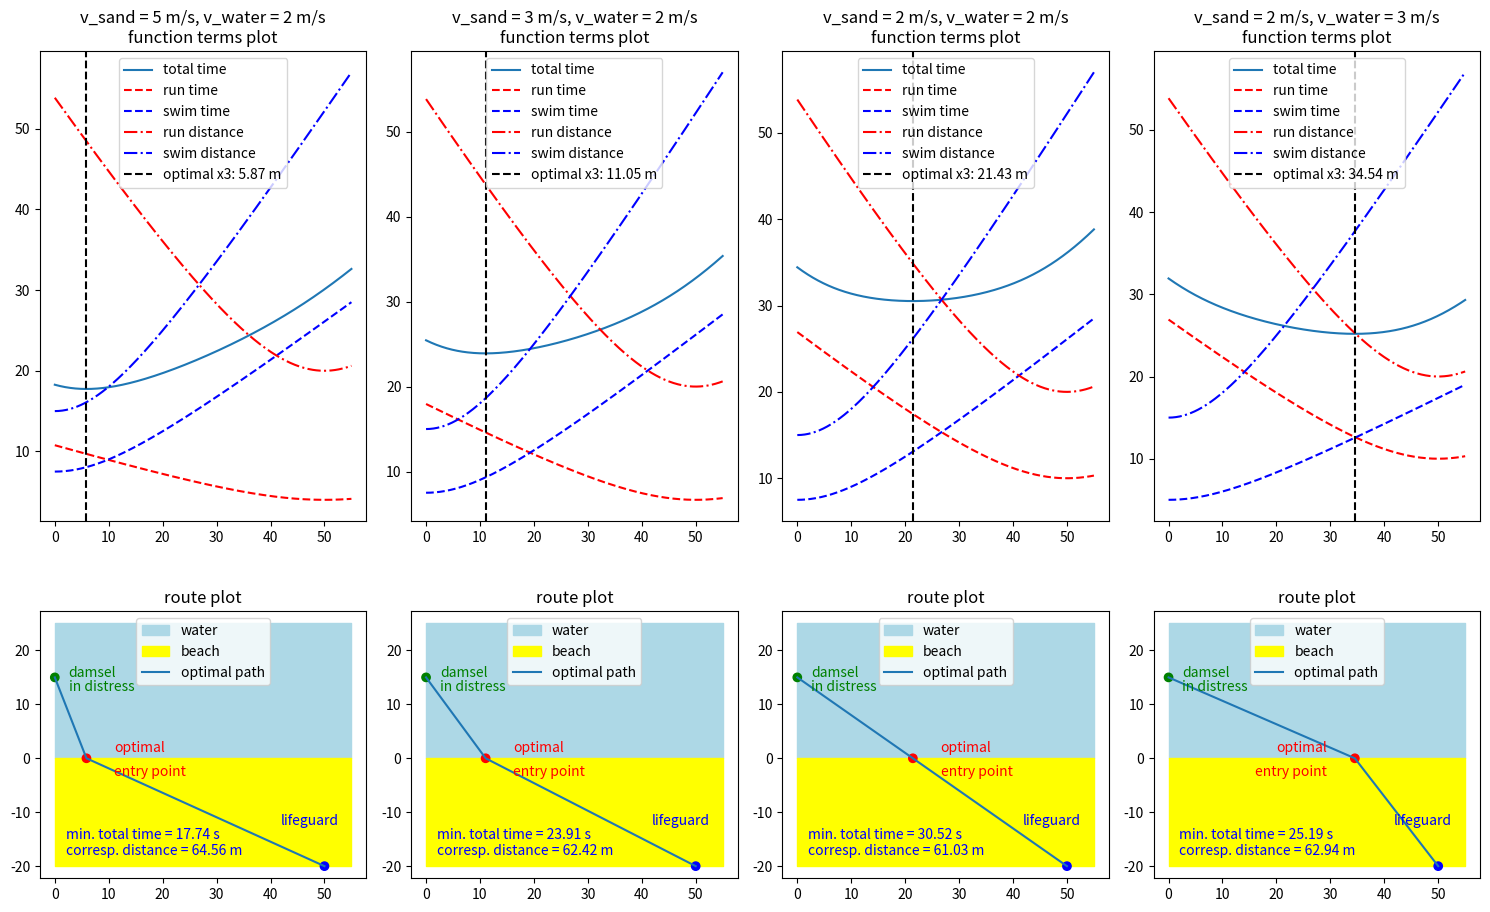
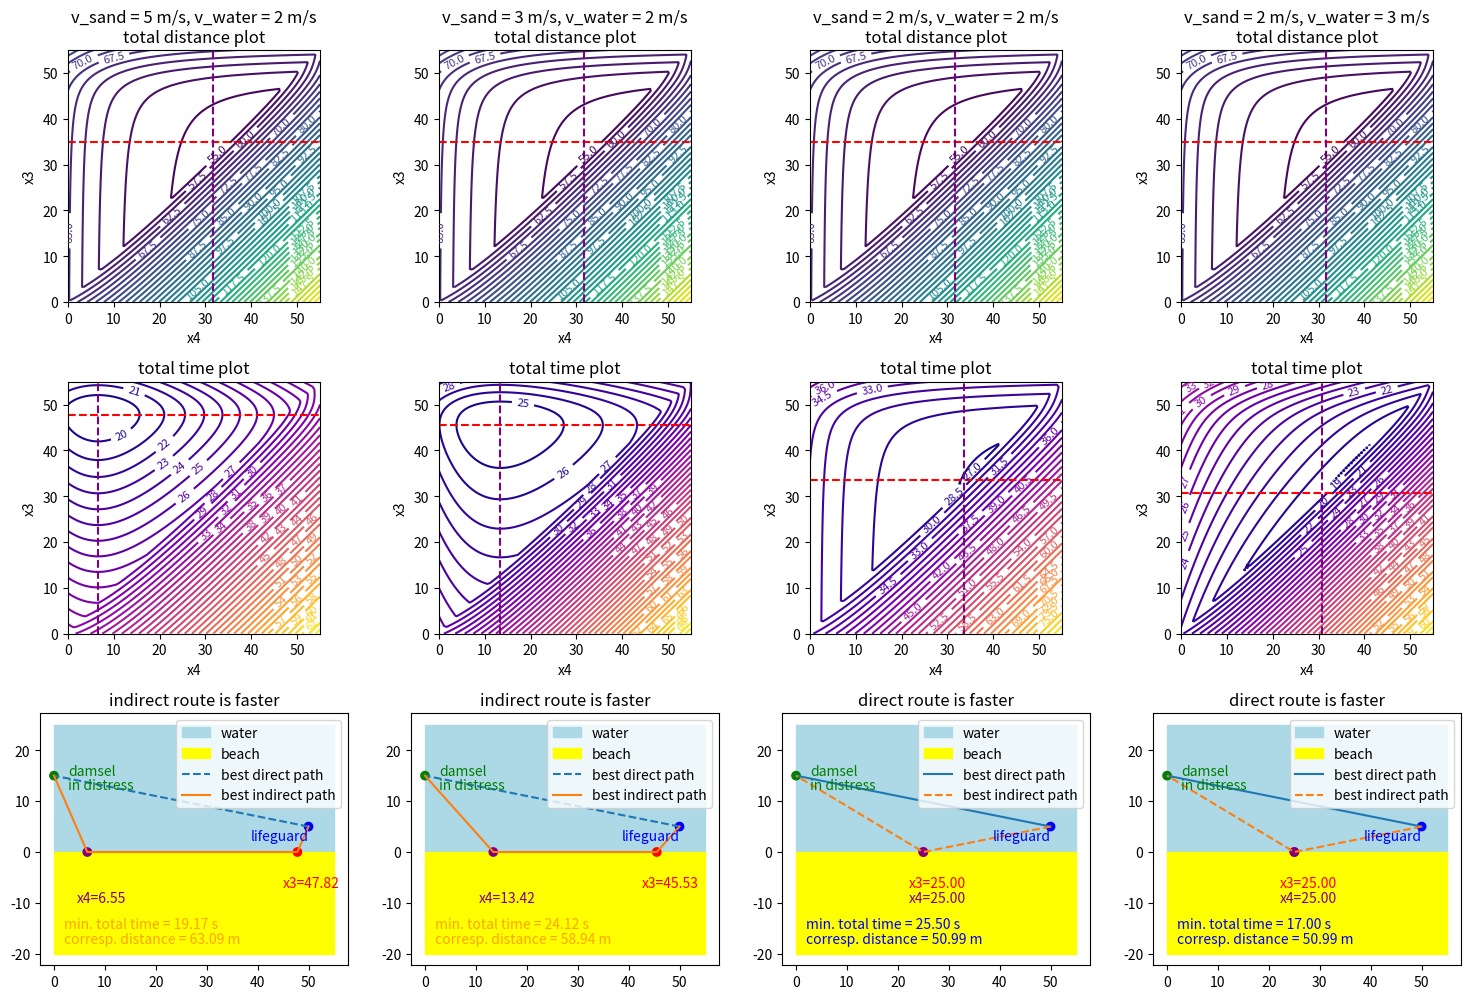

Recreate these plots in Python, in order.
import numpy as np
import matplotlib.pyplot as plt
from scipy.optimize import minimize


def time_and_distance_sand_to_water(x3, x2, y1, y2, v_run, v_swim):
    distance_run = np.sqrt((x3 - x2) ** 2 + y2 ** 2)
    distance_swim = np.sqrt(x3 ** 2 + y1 ** 2)

    t_run = distance_run / v_run
    t_swim = distance_swim / v_swim

    return t_run + t_swim, distance_run + distance_swim, t_run, t_swim, distance_run, distance_swim


def time_and_distance_swim_run_swim_water_to_water(x3, x4, x2, y1, y2, v_run, v_swim):
    distance_swim1 = np.sqrt((x3 - x2) ** 2 + y2 ** 2)
    distance_run = abs(x3 - x4)
    distance_swim2 = np.sqrt(x4 ** 2 + y1 ** 2)

    t_swim1 = distance_swim1 / v_swim
    t_run = distance_run / v_run
    t_swim2 = distance_swim2 / v_swim

    return t_swim1 + t_run + t_swim2, \
           distance_swim1 + distance_run + distance_swim2


def time_and_distance_direct_swim_water_to_water(x2, y2, y1, v_swim):
    """Calculate time taken if one directly swims to the person in trouble."""
    distance_swim_direct = np.sqrt(x2**2 + (y2 - y1)**2)
    time_swim_direct = distance_swim_direct / v_swim
    print(f'time_swim_direct = {time_swim_direct}, distance_swim_direct = {distance_swim_direct}, ')
    return time_swim_direct, distance_swim_direct


def find_optimal_x3(x2, y1, y2, v_run, v_swim):
    fun = lambda x3: time_and_distance_sand_to_water(x3, x2, y1, y2, v_run, v_swim)[0]
    result = minimize(fun, x2, bounds=[(0, None)])
    return result.x[0], result.fun


def find_optimal_x3_x4(x2, y1, y2, v_run, v_swim):
    fun = lambda x: time_and_distance_swim_run_swim_water_to_water(x[0], x[1], x2, y1, y2, v_run, v_swim)[0]
    result = minimize(fun, [x2 / 2, x2 / 2], bounds=[(0, None), (0, None)])
    return result.x[0], result.x[1], result.fun


def plot_scenario(col, x2, y2, y1, v_sand, v_water, scenario, ax):

    scenario_col_name = f"v_sand = {v_sand} m/s, v_water = {v_water} m/s"
    print(f'  plot_scenario(scenario = {scenario}, col = {col}, scenario_col_name={scenario_col_name}')

    if scenario == "sand_to_water":
        opt_x3, opt_time = find_optimal_x3(x2, y1, y2, v_sand, v_water)
        print(f'    opt_time = {opt_time}')
        opt_time_again, corresponding_distance, _, _, _, _ = \
            time_and_distance_sand_to_water(opt_x3, x2, y1, y2, v_sand, v_water)
        print(f'    opt_time_again = {opt_time_again}')

        x3_values = np.linspace(0, x2 + 5, 400)
        times, distances, t_run, t_swim, d_run, d_swim = zip(
            *[time_and_distance_sand_to_water(x3, x2, y1, y2, v_sand, v_water) for x3 in x3_values])

        # Add scenario speeds to the top plot
        ax[0].set_title(scenario_col_name + "\nfunction terms plot")

        # sand_to_water plotting
        ax[0].plot(x3_values, times, label='total time')
        ax[0].plot(x3_values, t_run, 'r--', label='run time')
        ax[0].plot(x3_values, t_swim, 'b--', label='swim time')
        ax[0].plot(x3_values, d_run, 'r-.', label='run distance')
        ax[0].plot(x3_values, d_swim, 'b-.', label='swim distance')
        ax[0].axvline(opt_x3, color='black', linestyle='--', label=f'optimal x3: {opt_x3:.2f} m')
        ax[0].legend()

        ax[1].set_title("route plot")
        ax[1].set_aspect('equal', 'box')

        ax[1].fill_between([0, x2 + 5], 0, 15 + 10, color='lightblue', label='water')
        ax[1].fill_between([0, x2 + 5], -20, 0, color='yellow', label='beach')
        ax[1].plot([x2, opt_x3, 0], [y2, 0, y1], label='optimal path')
        ax[1].scatter([x2, opt_x3, 0], [y2, 0, y1], color=['blue', 'red', 'green'])
        ax[1].annotate('damsel', (0, y1), textcoords="offset points", xytext=(10, 0), ha='left', color='green')
        ax[1].annotate('in distress', (0, y1), textcoords="offset points", xytext=(10, -10), ha='left', color='green')

        ax[1].annotate('lifeguard', (x2, y2), textcoords="offset points", xytext=(10, +30), ha='right',
                       color='blue')

        # Determine position based on opt_x3 value
        horizontal_offset = -20 if opt_x3 > x2 / 2 else 20
        alignment = 'right' if opt_x3 > x2 / 2 else 'left'

        # Adjust vertical separation and place the top string in the water
        ax[1].annotate('optimal', (opt_x3, 2), textcoords="offset points",
                       xytext=(horizontal_offset, -3), ha=alignment, color='red')

        # Place the bottom string in the sand
        ax[1].annotate('entry point', (opt_x3, -5), textcoords="offset points",
                       xytext=(horizontal_offset, 7), ha=alignment, color='red')

        # For a python version = 3.9.7, I get a tpye = <class 'numpy.ndarray'>
        # while for a python version = 3.9, I get a type(opt_time) = <class 'float'>, so the following casts
        # all cases down to a float.
        if type(opt_time) is not float:
            opt_time = opt_time[0]

        result_color = 'blue'
        ax[1].text(2, -15, f"min. total time = {opt_time:.2f} s", color=result_color)
        ax[1].text(2, -18, f"corresp. distance = {corresponding_distance:.2f} m", color=result_color)

        ax[1].legend()



    elif scenario == "water_to_water":
        from scipy.optimize import minimize

        # Objective function for time
        def time_objective(params, x2, y1, y2, v_sand, v_water):
            x3, x4 = params
            time, _ = time_and_distance_swim_run_swim_water_to_water(x3, x4, x2, y1, y2, v_sand, v_water)
            print(f"### x3 = {x3}, x4 = {x4}, time = {time}")
            return time

        # Objective function for distance
        def distance_objective(params, x2, y1, y2, v_sand, v_water):
            x3, x4 = params
            _, distance = time_and_distance_swim_run_swim_water_to_water(x3, x4, x2, y1, y2, v_sand, v_water)
            print(f"### x3 = {x3}, x4 = {x4}, distance = {distance}")
            return distance

        dummy = 0
        distances, times = \
            zip(*[time_and_distance_swim_run_swim_water_to_water(x, dummy, x2, y1, y2, v_sand, v_water) for x in
                  np.linspace(0, x2 + 5, 400)])

        # Now finding optimal x3 and x4 for time
        initial_guess = [x2 / 4 , 3 * x2 / 4]  # Guessing midpoint values for x3 and x4
        bounds = [(0, x2 + 5), (0, x2 + 5)]
        result_time = minimize(time_objective, initial_guess, args=(x2, y1, y2, v_sand, v_water), bounds=bounds)

        if result_time.success:
            x3_time_opt, x4_time_opt = result_time.x
        else:
            raise ValueError("time optimization failed")

        # Finding optimal x3 and x4 for distance
        result_distance = minimize(distance_objective, initial_guess, args=(x2, y1, y2, v_sand, v_water),
                                   bounds=bounds,
                                   options={'maxiter': 1000,
                                            'ftol': 0.01, # is in meter, 1 cm is good enough for beach purposes!
                                            'gtol': 0.001
                                            })
        if result_distance.success:
            x3_dist_opt, x4_dist_opt = result_distance.x
        else:
            raise ValueError("Distance optimization failed")

        ax[0].set_title(scenario_col_name)
        n_dimensions = 2
        if n_dimensions == 1:
            ax[0].plot(np.linspace(0, x2 + 5, 400), times, label='total time')
            ax[0].legend()
            n_plot_rows = 1
        else:
            assert n_dimensions == 2
            # Calculating contours for water_to_water scenario
            x_values = np.linspace(0, x2 + 5, 100)
            times = np.zeros((len(x_values), len(x_values)))
            distances = np.zeros((len(x_values), len(x_values)))
            for i, x3 in enumerate(x_values):
                for j, x4 in enumerate(x_values):
                    times[i, j], distances[i, j] = \
                        time_and_distance_swim_run_swim_water_to_water(x3, x4, x2, y1, y2, v_sand, v_water)

            # Contour plot for total distance
            ax[0].set_aspect('equal', 'box')
            contour_dist = ax[0].contour(x_values, x_values, distances, 50, cmap='viridis')
            ax[0].clabel(contour_dist, inline=True, fontsize=8)
            ax[0].set_title(scenario_col_name + "\ntotal distance plot")
            ax[0].set_xlabel('x4')
            ax[0].set_ylabel('x3')

            # Contour plot for total time
            ax[1].set_aspect('equal', 'box')
            contour_time = ax[1].contour(x_values, x_values, times, 50, cmap='plasma')
            ax[1].clabel(contour_time, inline=True, fontsize=8)
            ax[1].set_title("total time plot")
            ax[1].set_xlabel('x4')
            ax[1].set_ylabel('x3')

            n_plot_rows = 2

            ax[0].axhline(x3_dist_opt, color='r', linestyle='--', label=f'dist optimal x3 = {x3_dist_opt:.2f}')
            ax[0].axvline(x4_dist_opt, color='purple', linestyle='--', label=f'dist optimal x4 = {x4_dist_opt:.2f}')

            ax[1].axhline(x3_time_opt, color='r', linestyle='--', label=f'time optimal x3 = {x3_time_opt:.2f}')
            ax[1].axvline(x4_time_opt, color='purple', linestyle='--', label=f'time optimal x4 = {x4_time_opt:.2f}')

        i = n_plot_rows
        ax[i].set_aspect('equal', 'box')

        # water to water: indirect
        opt_x3, opt_x4, optimal_time_indirect = find_optimal_x3_x4(x2, y1, y2, v_sand, v_water)
        print(f'    optimal_time_indirect = {optimal_time_indirect}')
        optimal_time_indirect_again, corresponding_distance_indirect = \
            time_and_distance_swim_run_swim_water_to_water(opt_x3, opt_x4, x2, y1, y2, v_sand, v_water)
        print(f'    optimal_time_indirect_again = {optimal_time_indirect_again}')

        # water to water: direct
        time_swim_direct, corresponding_distance_swim_direct = \
            time_and_distance_direct_swim_water_to_water(x2, y2, y1, v_water)
        print(f'    time_swim_direct = {time_swim_direct}')

        direct_is_faster = time_swim_direct < optimal_time_indirect
        if direct_is_faster:
            ax[i].set_title("direct route is faster")
            result_color = 'blue'
            optimal_time = time_swim_direct
            corresponding_distance = corresponding_distance_swim_direct
        else:
            ax[i].set_title("indirect route is faster")
            result_color = 'orange'
            optimal_time = optimal_time_indirect
            corresponding_distance = corresponding_distance_indirect

        ax[i].text(2, -15, f"min. total time = {optimal_time:.2f} s", color=result_color)
        ax[i].text(2, -18, f"corresp. distance = {corresponding_distance:.2f} m", color=result_color)

        ax[i].fill_between([0, x2 + 5], 0, 15 + 10, color='lightblue', label='water')
        ax[i].fill_between([0, x2 + 5], -20, 0, color='yellow', label='beach')

        # Direct path coordinates
        direct_x = [x2, 0]
        direct_y = [y2, y1]

        # Indirect path coordinates
        indirect_x = [x2, opt_x3, opt_x4, 0]
        indirect_y = [y2, 0, 0, y1]

        if direct_is_faster:
            print('    direct_is_faster')
            direct_style = '-'  # solid
            indirect_style = '--' # dashed
        else:
            print('    indirect_is_faster')
            direct_style = '--' # dashed
            indirect_style = '-' # solid
        ax[i].plot(direct_x, direct_y, label='best direct path',
                   linestyle=direct_style)  # Solid line for optimal path
        ax[i].plot(indirect_x, indirect_y, label='best indirect path',
                   linestyle=indirect_style)
        ax[i].scatter([opt_x3, opt_x4], [0, 0], color=['red', 'purple'],
                      marker='o')  # Points for the non-optimal path

        ax[i].scatter([x2, 0], [y2, y1], color=['blue', 'green'])

        ax[i].annotate('damsel', (0, y1), textcoords="offset points", xytext=(10, 0), ha='left', color='green')
        ax[i].annotate('in distress', (0, y1), textcoords="offset points", xytext=(10, -10), ha='left', color='green')

        ax[i].annotate('lifeguard', (x2, y2), textcoords="offset points", xytext=(0, -10), ha='right',
                       color='blue')

        # Annotations for x3 and x4 values
        ax[i].annotate(f'x3={opt_x3:.2f}', (opt_x3, -2), textcoords="offset points",
                       xytext=(10, -10), ha='center', va='top', color='red')
        ax[i].annotate(f'x4={opt_x4:.2f}', (opt_x4, -5), textcoords="offset points",
                       xytext=(10, -10), ha='center', va='top', color='purple')

        ax[i].legend(loc='upper right')


# Scenario parameters
scenarios = [(5, 2), (3, 2), (2, 2), (2, 3)]
n_cols = len(scenarios)

test_sand_to_water = True
if test_sand_to_water:
    x2, y2, y1 = 50, -20, 15
    n_rows = 2
    fig, axes = plt.subplots(n_rows, n_cols, figsize=(15, 10))
    # Test the scenarios for sand_to_water
    for col, (v_sand, v_water) in enumerate(scenarios):
        plot_scenario(col, x2, y2, y1, v_sand, v_water, "sand_to_water", axes[:, col])
    plt.tight_layout()
    plt.show()
    fig.savefig("sand_to_water.pdf", bbox_inches='tight')
    fig.savefig("sand_to_water.png", bbox_inches='tight')

test_water_to_water = True
if test_water_to_water:
    x2, y2, y1 = 50, +5, 15

    n_rows = 2
    do_distance_plots = True
    if do_distance_plots:
        n_rows += 1
    fig, axes = plt.subplots(n_rows, n_cols, figsize=(15, 10))
    # Test the scenarios for water_to_water
    for col, (v_sand, v_water) in enumerate(scenarios):
        plot_scenario(col, x2, y2, y1, v_sand, v_water, "water_to_water", axes[:, col])
    plt.tight_layout()
    plt.show()
    fig.savefig("water_to_water.pdf", bbox_inches='tight')
    fig.savefig("water_to_water.png", bbox_inches='tight')
